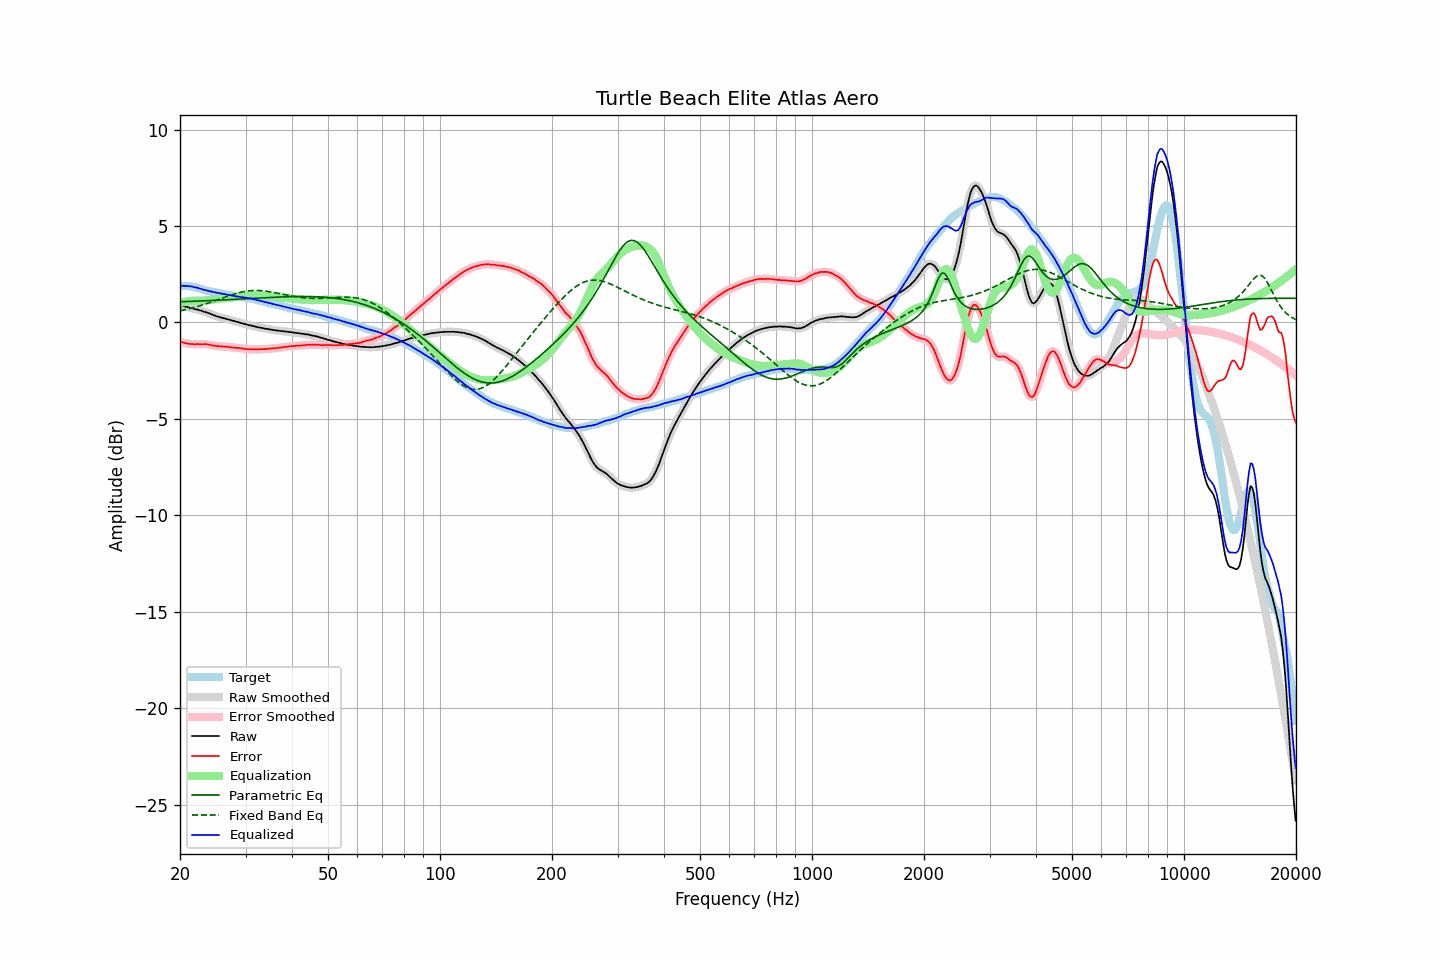

Source data for this figure (header and first rows):
frequency, raw, error, smoothed, error_smoothed, equalization, parametric_eq, fixed_band_eq, equalized_raw, equalized_smoothed, target
20.00, 0.88, -1.01, 0.89, -1.01, 1.01, 1.07, 0.60, 1.89, 1.89, 1.89
20.20, 0.87, -1.02, 0.87, -1.03, 1.03, 1.07, 0.62, 1.90, 1.90, 1.89
20.40, 0.84, -1.05, 0.85, -1.05, 1.05, 1.07, 0.63, 1.89, 1.90, 1.89
20.61, 0.82, -1.07, 0.83, -1.07, 1.07, 1.08, 0.65, 1.89, 1.90, 1.89
20.81, 0.81, -1.08, 0.81, -1.09, 1.08, 1.08, 0.67, 1.90, 1.89, 1.89
21.02, 0.78, -1.11, 0.79, -1.10, 1.10, 1.08, 0.69, 1.88, 1.88, 1.89
21.23, 0.76, -1.11, 0.77, -1.11, 1.11, 1.09, 0.71, 1.87, 1.87, 1.87
21.44, 0.74, -1.12, 0.74, -1.12, 1.12, 1.09, 0.74, 1.86, 1.86, 1.86
21.66, 0.72, -1.12, 0.72, -1.12, 1.12, 1.09, 0.76, 1.85, 1.84, 1.84
21.87, 0.69, -1.13, 0.70, -1.13, 1.13, 1.10, 0.78, 1.82, 1.83, 1.82
22.09, 0.68, -1.13, 0.68, -1.13, 1.13, 1.10, 0.80, 1.81, 1.81, 1.81
22.31, 0.66, -1.12, 0.66, -1.13, 1.13, 1.10, 0.83, 1.79, 1.79, 1.78
22.54, 0.63, -1.13, 0.64, -1.13, 1.13, 1.11, 0.85, 1.76, 1.76, 1.76
22.76, 0.61, -1.13, 0.61, -1.13, 1.13, 1.11, 0.88, 1.74, 1.74, 1.74
22.99, 0.58, -1.13, 0.58, -1.13, 1.13, 1.12, 0.90, 1.71, 1.71, 1.71
23.22, 0.55, -1.13, 0.56, -1.13, 1.13, 1.12, 0.93, 1.68, 1.69, 1.68
23.45, 0.53, -1.12, 0.53, -1.13, 1.14, 1.12, 0.96, 1.67, 1.67, 1.65
23.69, 0.50, -1.14, 0.50, -1.14, 1.15, 1.13, 0.99, 1.65, 1.65, 1.64
23.92, 0.47, -1.15, 0.47, -1.15, 1.16, 1.13, 1.01, 1.63, 1.63, 1.62
24.16, 0.44, -1.17, 0.44, -1.17, 1.17, 1.13, 1.04, 1.61, 1.61, 1.61
24.40, 0.40, -1.19, 0.41, -1.19, 1.18, 1.14, 1.07, 1.59, 1.59, 1.59
24.65, 0.37, -1.20, 0.37, -1.20, 1.20, 1.14, 1.10, 1.57, 1.57, 1.57
24.89, 0.34, -1.21, 0.34, -1.21, 1.21, 1.15, 1.13, 1.55, 1.55, 1.55
25.14, 0.31, -1.23, 0.32, -1.23, 1.22, 1.15, 1.16, 1.54, 1.54, 1.54
25.39, 0.29, -1.23, 0.29, -1.24, 1.23, 1.15, 1.19, 1.53, 1.52, 1.52
25.65, 0.26, -1.25, 0.27, -1.24, 1.24, 1.16, 1.22, 1.50, 1.51, 1.51
25.91, 0.24, -1.24, 0.25, -1.25, 1.25, 1.16, 1.25, 1.49, 1.49, 1.48
26.16, 0.22, -1.25, 0.22, -1.25, 1.25, 1.17, 1.28, 1.48, 1.48, 1.47
26.43, 0.20, -1.26, 0.20, -1.25, 1.26, 1.17, 1.31, 1.46, 1.46, 1.46
26.69, 0.17, -1.26, 0.18, -1.26, 1.27, 1.18, 1.34, 1.44, 1.45, 1.43
26.96, 0.15, -1.27, 0.15, -1.27, 1.27, 1.18, 1.37, 1.43, 1.43, 1.42
27.23, 0.13, -1.28, 0.13, -1.28, 1.28, 1.18, 1.40, 1.42, 1.41, 1.41
27.50, 0.10, -1.30, 0.11, -1.29, 1.29, 1.19, 1.43, 1.39, 1.40, 1.40
27.77, 0.08, -1.30, 0.08, -1.30, 1.30, 1.19, 1.45, 1.38, 1.38, 1.38
28.05, 0.06, -1.31, 0.06, -1.31, 1.31, 1.20, 1.48, 1.37, 1.37, 1.37
28.33, 0.03, -1.32, 0.04, -1.32, 1.32, 1.20, 1.50, 1.35, 1.36, 1.35
28.62, 0.02, -1.32, 0.02, -1.32, 1.33, 1.21, 1.53, 1.35, 1.34, 1.34
28.90, -0.01, -1.33, -0.01, -1.33, 1.34, 1.21, 1.55, 1.33, 1.33, 1.32
29.19, -0.04, -1.34, -0.03, -1.34, 1.35, 1.22, 1.57, 1.31, 1.32, 1.30
29.48, -0.05, -1.35, -0.05, -1.35, 1.36, 1.22, 1.59, 1.31, 1.30, 1.30
29.78, -0.08, -1.37, -0.07, -1.37, 1.37, 1.22, 1.60, 1.29, 1.29, 1.29
30.08, -0.10, -1.38, -0.10, -1.38, 1.37, 1.23, 1.62, 1.28, 1.28, 1.28
30.38, -0.13, -1.39, -0.12, -1.39, 1.38, 1.23, 1.63, 1.26, 1.26, 1.26
30.68, -0.15, -1.40, -0.14, -1.39, 1.39, 1.24, 1.64, 1.24, 1.25, 1.25
30.99, -0.16, -1.38, -0.16, -1.39, 1.40, 1.24, 1.65, 1.24, 1.23, 1.22
31.30, -0.19, -1.40, -0.18, -1.40, 1.40, 1.25, 1.65, 1.21, 1.22, 1.21
31.61, -0.20, -1.40, -0.20, -1.40, 1.40, 1.25, 1.66, 1.20, 1.20, 1.20
31.93, -0.22, -1.40, -0.22, -1.40, 1.40, 1.26, 1.66, 1.18, 1.18, 1.18
32.24, -0.25, -1.40, -0.24, -1.40, 1.40, 1.26, 1.66, 1.15, 1.16, 1.15
32.57, -0.26, -1.39, -0.26, -1.39, 1.40, 1.26, 1.65, 1.14, 1.14, 1.13
32.89, -0.28, -1.40, -0.27, -1.39, 1.39, 1.27, 1.65, 1.12, 1.12, 1.12
33.22, -0.29, -1.38, -0.29, -1.39, 1.39, 1.27, 1.64, 1.10, 1.10, 1.09
33.55, -0.31, -1.39, -0.31, -1.39, 1.38, 1.28, 1.64, 1.08, 1.08, 1.08
33.89, -0.33, -1.38, -0.32, -1.38, 1.38, 1.28, 1.63, 1.05, 1.06, 1.05
34.23, -0.34, -1.37, -0.34, -1.37, 1.37, 1.29, 1.61, 1.04, 1.04, 1.03
34.57, -0.35, -1.36, -0.35, -1.36, 1.37, 1.29, 1.60, 1.02, 1.02, 1.01
34.92, -0.37, -1.36, -0.36, -1.36, 1.36, 1.29, 1.59, 0.99, 1.00, 0.99
35.27, -0.38, -1.35, -0.38, -1.35, 1.35, 1.30, 1.57, 0.98, 0.97, 0.97
35.62, -0.40, -1.35, -0.39, -1.35, 1.35, 1.30, 1.56, 0.95, 0.95, 0.95
35.97, -0.41, -1.34, -0.41, -1.34, 1.34, 1.31, 1.54, 0.93, 0.93, 0.93
... 635 more rows
